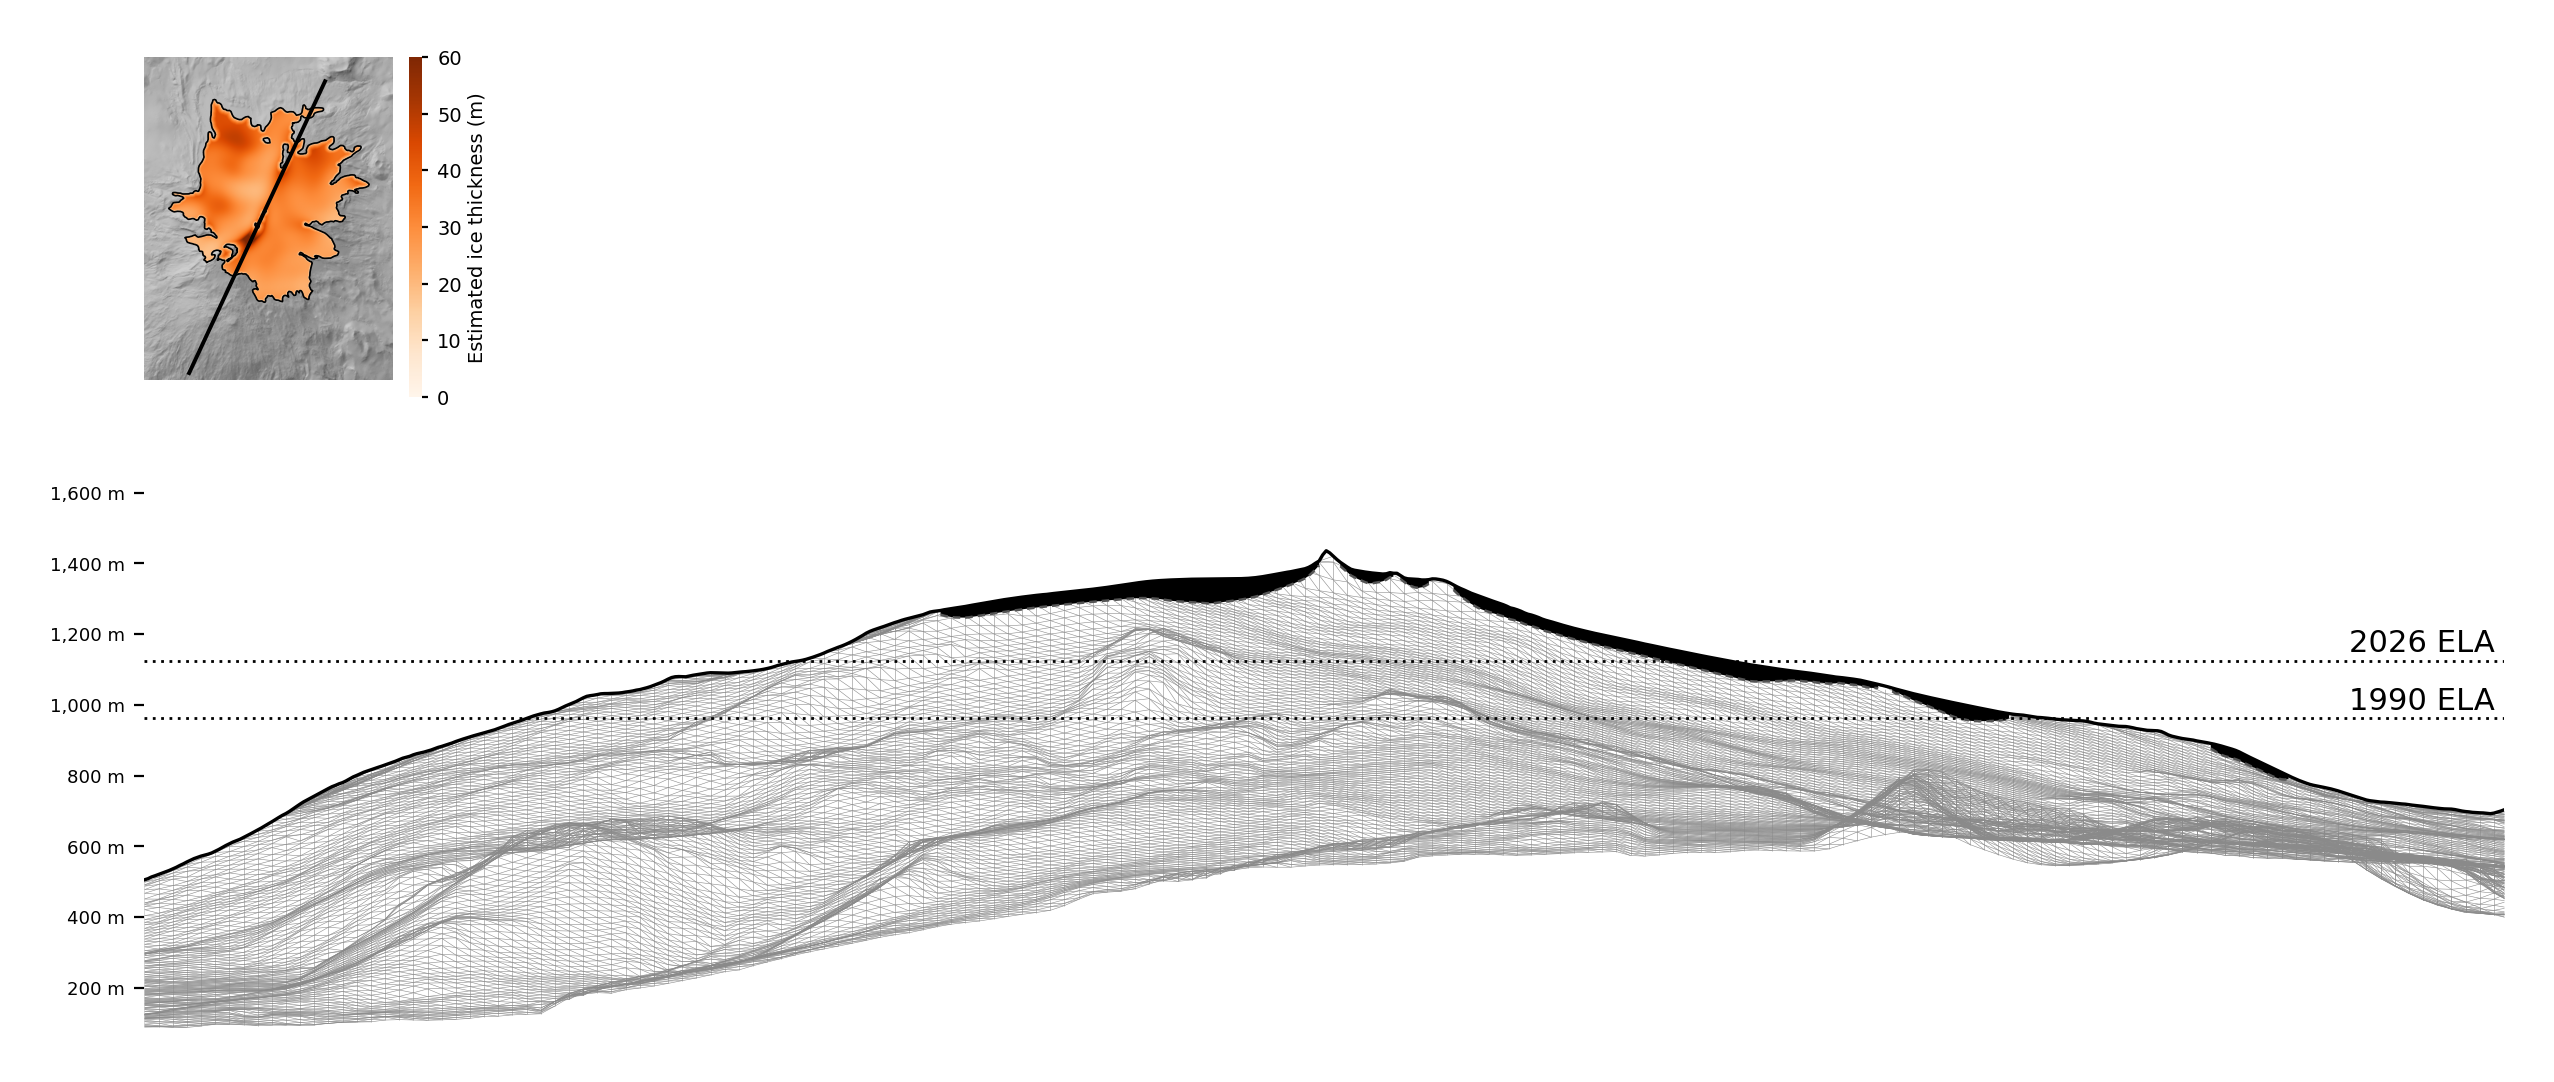

Values plotted in this chart, from the file beside it:
distance_m, x_isn93, y_isn93, dem_surface_m, bed_estimate_m, thickness_2014_m, thickness_1999_m, thickness_2025_m
0.0, 271707, 483595, 505.2, 505.2, 0.0, 0.0, 0.0
10.0, 271711, 483604, 508.4, 508.4, 0.0, 0.0, 0.0
20.0, 271715, 483613, 513.3, 513.3, 0.0, 0.0, 0.0
30.0, 271719, 483622, 516.7, 516.7, 0.0, 0.0, 0.0
40.0, 271724, 483631, 520.5, 520.5, 0.0, 0.0, 0.0
50.0, 271728, 483640, 524.4, 524.4, 0.0, 0.0, 0.0
60.0, 271732, 483649, 528.0, 528.0, 0.0, 0.0, 0.0
70.0, 271736, 483658, 531.7, 531.7, 0.0, 0.0, 0.0
80.0, 271740, 483667, 536.1, 536.1, 0.0, 0.0, 0.0
90.0, 271745, 483676, 540.6, 540.6, 0.0, 0.0, 0.0
100.0, 271749, 483686, 545.8, 545.8, 0.0, 0.0, 0.0
110.0, 271753, 483695, 550.5, 550.5, 0.0, 0.0, 0.0
120.0, 271757, 483704, 555.8, 555.8, 0.0, 0.0, 0.0
130.0, 271762, 483713, 560.6, 560.6, 0.0, 0.0, 0.0
140.0, 271766, 483722, 565.2, 565.2, 0.0, 0.0, 0.0
150.0, 271770, 483731, 568.6, 568.6, 0.0, 0.0, 0.0
160.0, 271774, 483740, 572.3, 572.3, 0.0, 0.0, 0.0
170.0, 271778, 483749, 575.0, 575.0, 0.0, 0.0, 0.0
180.0, 271783, 483758, 577.6, 577.6, 0.0, 0.0, 0.0
190.0, 271787, 483767, 581.1, 581.1, 0.0, 0.0, 0.0
200.0, 271791, 483776, 586.0, 586.0, 0.0, 0.0, 0.0
210.0, 271795, 483785, 590.9, 590.9, 0.0, 0.0, 0.0
220.0, 271800, 483794, 596.7, 596.7, 0.0, 0.0, 0.0
230.0, 271804, 483803, 602.2, 602.2, 0.0, 0.0, 0.0
240.0, 271808, 483812, 607.2, 607.2, 0.0, 0.0, 0.0
250.0, 271812, 483822, 611.9, 611.9, 0.0, 0.0, 0.0
260.0, 271816, 483831, 615.9, 615.9, 0.0, 0.0, 0.0
270.0, 271821, 483840, 619.8, 619.8, 0.0, 0.0, 0.0
280.0, 271825, 483849, 624.9, 624.9, 0.0, 0.0, 0.0
290.0, 271829, 483858, 630.2, 630.2, 0.0, 0.0, 0.0
300.0, 271833, 483867, 635.3, 635.3, 0.0, 0.0, 0.0
310.0, 271838, 483876, 640.7, 640.7, 0.0, 0.0, 0.0
320.0, 271842, 483885, 646.2, 646.2, 0.0, 0.0, 0.0
330.0, 271846, 483894, 651.5, 651.5, 0.0, 0.0, 0.0
340.0, 271850, 483903, 657.6, 657.6, 0.0, 0.0, 0.0
350.0, 271854, 483912, 663.5, 663.5, 0.0, 0.0, 0.0
360.0, 271859, 483921, 669.3, 669.3, 0.0, 0.0, 0.0
370.0, 271863, 483930, 675.5, 675.5, 0.0, 0.0, 0.0
380.0, 271867, 483939, 681.7, 681.7, 0.0, 0.0, 0.0
390.0, 271871, 483948, 687.6, 687.6, 0.0, 0.0, 0.0
400.0, 271876, 483958, 692.6, 692.6, 0.0, 0.0, 0.0
410.0, 271880, 483966, 698.7, 698.7, 0.0, 0.0, 0.0
420.0, 271884, 483976, 705.7, 705.7, 0.0, 0.0, 0.0
430.0, 271888, 483985, 712.6, 712.6, 0.0, 0.0, 0.0
440.0, 271892, 483994, 719.3, 719.3, 0.0, 0.0, 0.0
450.0, 271897, 484003, 725.7, 725.7, 0.0, 0.0, 0.0
460.0, 271901, 484012, 731.1, 731.1, 0.0, 0.0, 0.0
470.0, 271905, 484021, 736.8, 736.8, 0.0, 0.0, 0.0
480.0, 271909, 484030, 741.9, 741.9, 0.0, 0.0, 0.0
490.0, 271914, 484039, 747.2, 747.2, 0.0, 0.0, 0.0
500.0, 271918, 484048, 752.9, 752.9, 0.0, 0.0, 0.0
510.0, 271922, 484057, 757.9, 757.9, 0.0, 0.0, 0.0
520.0, 271926, 484066, 763.3, 763.3, 0.0, 0.0, 0.0
530.0, 271930, 484075, 768.5, 768.5, 0.0, 0.0, 0.0
540.0, 271935, 484084, 772.3, 772.3, 0.0, 0.0, 0.0
550.0, 271939, 484093, 776.6, 776.6, 0.0, 0.0, 0.0
560.0, 271943, 484102, 780.0, 780.0, 0.0, 0.0, 0.0
570.0, 271947, 484112, 784.9, 784.9, 0.0, 0.0, 0.0
580.0, 271952, 484121, 790.6, 790.6, 0.0, 0.0, 0.0
590.0, 271956, 484130, 796.2, 796.2, 0.0, 0.0, 0.0
... 608 more rows
